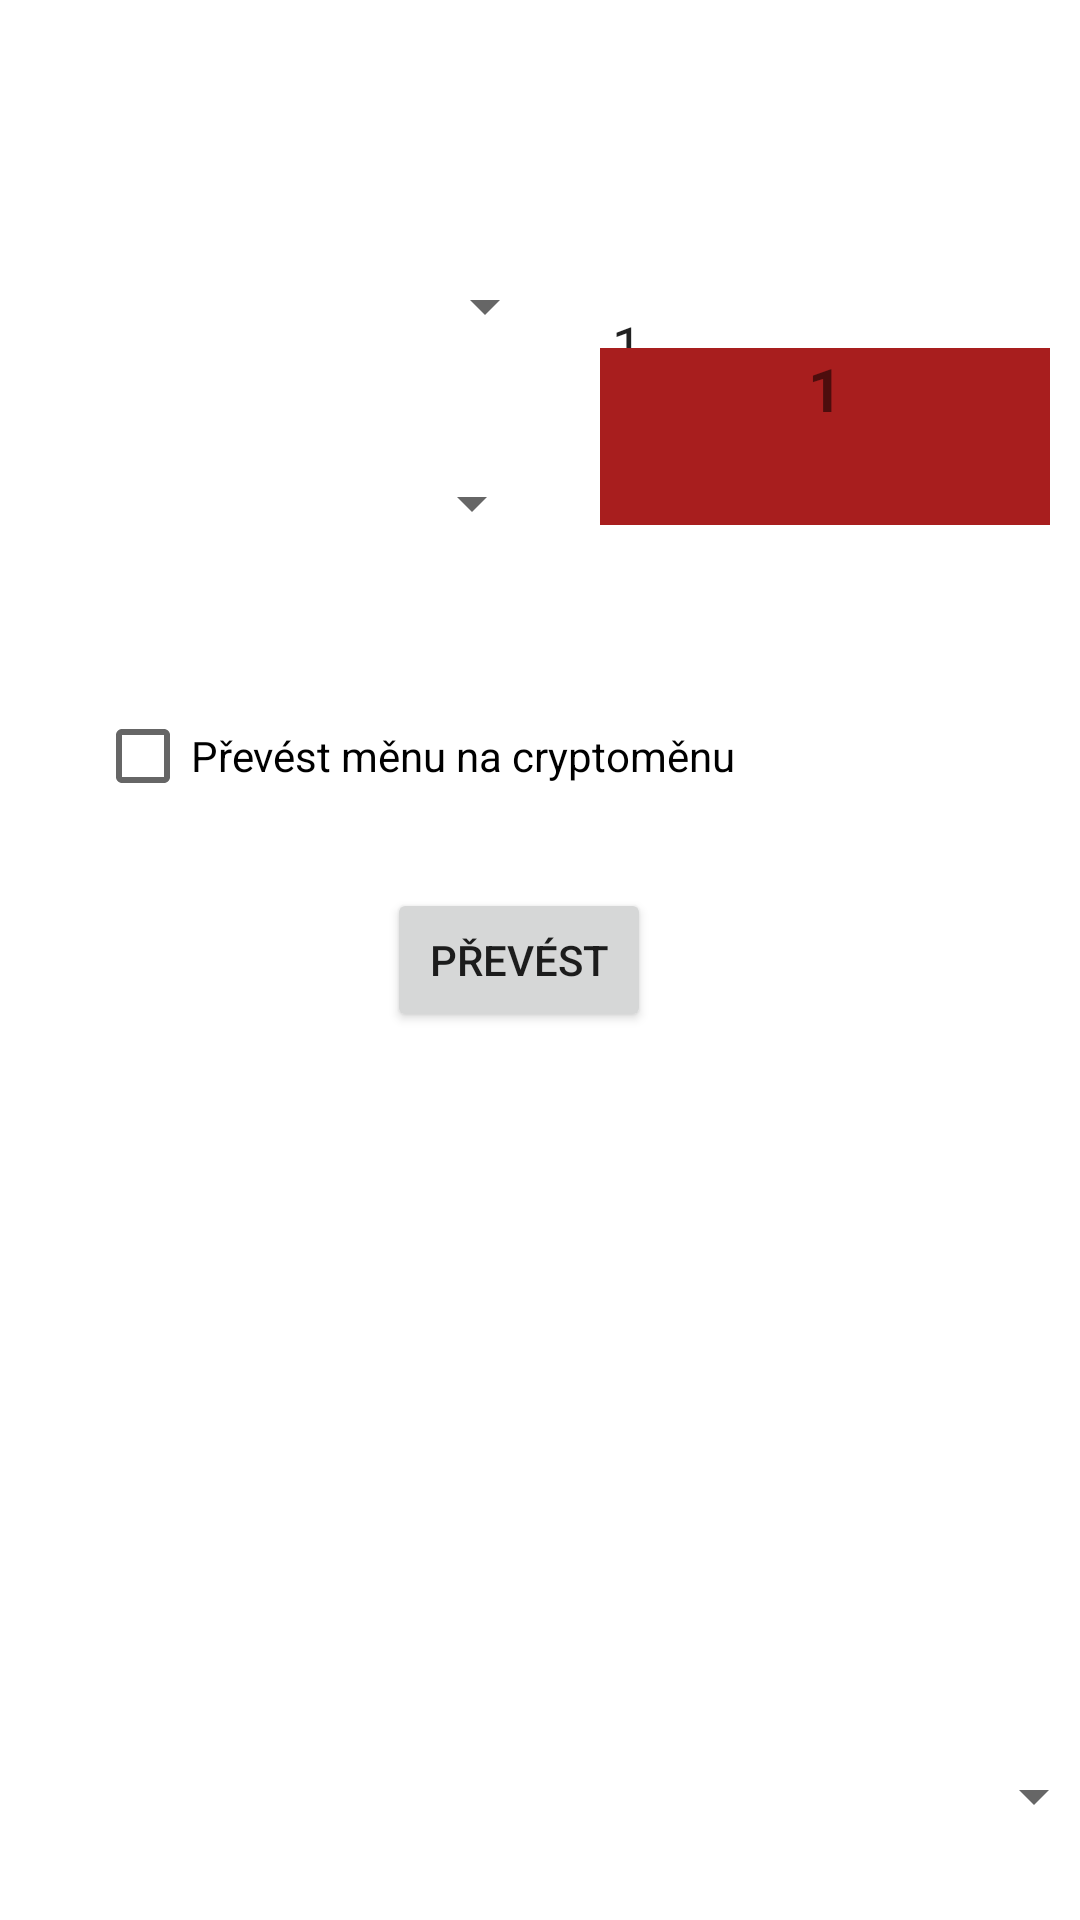

Write the Android layout XML for this screen, with the resource values it uses.
<!-- AndroidManifest.xml: application theme Theme.PrevodnikMen -->
<!-- res/layout/crypto_main.xml -->
<?xml version="1.0" encoding="utf-8"?>
<androidx.constraintlayout.widget.ConstraintLayout xmlns:android="http://schemas.android.com/apk/res/android"
    xmlns:app="http://schemas.android.com/apk/res-auto"
    xmlns:tools="http://schemas.android.com/tools"
    android:layout_width="match_parent"
    android:layout_height="match_parent">

    <Button
        android:id="@+id/btnCryptoTransfer"
        android:layout_width="wrap_content"
        android:layout_height="wrap_content"
        android:text="Převést"
        app:layout_constraintBottom_toBottomOf="parent"
        app:layout_constraintEnd_toEndOf="parent"
        app:layout_constraintHorizontal_bias="0.474"

        app:layout_constraintStart_toStartOf="parent"
        app:layout_constraintTop_toTopOf="parent" />

    <EditText
        android:id="@+id/editNumCrypto"
        android:layout_width="150dp"
        android:layout_height="59dp"
        android:layout_marginTop="84dp"
        android:layout_marginEnd="10dp"
        android:ems="10"
        android:inputType="number|numberDecimal"
        android:text="1"
        app:layout_constraintEnd_toEndOf="parent"
        app:layout_constraintTop_toTopOf="parent" />

    <TextView
        android:id="@+id/textVRes"
        android:layout_width="150dp"
        android:layout_height="59dp"
        android:layout_marginEnd="10dp"
        android:layout_marginBottom="492dp"
        android:background="#A81E1E"
        android:lineSpacingExtra="8sp"
        android:text="1"
        android:textAlignment="center"
        android:textSize="20sp"
        android:textStyle="bold"
        app:layout_constraintBottom_toBottomOf="parent"
        app:layout_constraintEnd_toEndOf="parent"
        app:layout_constraintTop_toBottomOf="@+id/editNumCrypto" />

    <Spinner
        android:id="@+id/spinCrypto"
        android:layout_width="150dp"
        android:layout_height="59dp"
        android:layout_marginStart="10dp"
        app:layout_constraintBottom_toBottomOf="parent"
        app:layout_constraintEnd_toEndOf="parent"
        app:layout_constraintHorizontal_bias="0.128"
        app:layout_constraintStart_toStartOf="parent"
        app:layout_constraintTop_toTopOf="parent"
        app:layout_constraintVertical_bias="0.125" />

    <CheckBox
        android:id="@+id/CurrencyToCrypto"
        android:layout_width="wrap_content"
        android:layout_height="wrap_content"
        android:text="Převést měnu na cryptoměnu"
        app:layout_constraintBottom_toBottomOf="parent"
        app:layout_constraintEnd_toEndOf="parent"
        app:layout_constraintHorizontal_bias="0.217"
        app:layout_constraintStart_toStartOf="parent"
        app:layout_constraintTop_toTopOf="parent"
        app:layout_constraintVertical_bias="0.385" />

    <Spinner
        android:id="@+id/spinCurrs"
        android:layout_width="150dp"
        android:layout_height="59dp"
        android:layout_marginStart="10dp"
        android:minWidth="50dp"
        android:popupElevation="50dp"
        android:scrollbarSize="100dp"
        app:layout_constraintBottom_toBottomOf="parent"
        app:layout_constraintEnd_toEndOf="parent"
        app:layout_constraintHorizontal_bias="0.106"
        app:layout_constraintStart_toStartOf="parent"
        app:layout_constraintTop_toTopOf="parent"
        app:layout_constraintVertical_bias="0.238" />

    <Spinner
        android:id="@+id/spinCurName"
        android:layout_width="374dp"
        android:layout_height="56dp"
        app:layout_constraintBottom_toBottomOf="parent"
        app:layout_constraintEnd_toEndOf="parent"
        app:layout_constraintHorizontal_bias="0.41"
        app:layout_constraintStart_toStartOf="parent"
        app:layout_constraintTop_toTopOf="parent"
        app:layout_constraintVertical_bias="0.977" />
</androidx.constraintlayout.widget.ConstraintLayout>
<!-- resources referenced by this layout -->
<resources>
  <style name="Theme.PrevodnikMen" parent="Theme.MaterialComponents.DayNight.DarkActionBar">
          
          <item name="colorPrimary">@color/purple_500</item>
          <item name="colorPrimaryVariant">@color/purple_700</item>
          <item name="colorOnPrimary">@color/white</item>
          
          <item name="colorSecondary">@color/teal_200</item>
          <item name="colorSecondaryVariant">@color/teal_700</item>
          <item name="colorOnSecondary">@color/black</item>
          
          <item name="android:statusBarColor">?attr/colorPrimaryVariant</item>
          
      </style>
  <!-- not gathered from this repository: default colours our renderer supplied (Android Studio template values) -->
  <color name="purple_500">#FF6200EE</color>
  <color name="purple_700">#FF3700B3</color>
  <color name="teal_200">#FF03DAC5</color>
  <color name="teal_700">#FF018786</color>
  <color name="black">#FF000000</color>
  <color name="white">#FFFFFFFF</color>
</resources>
